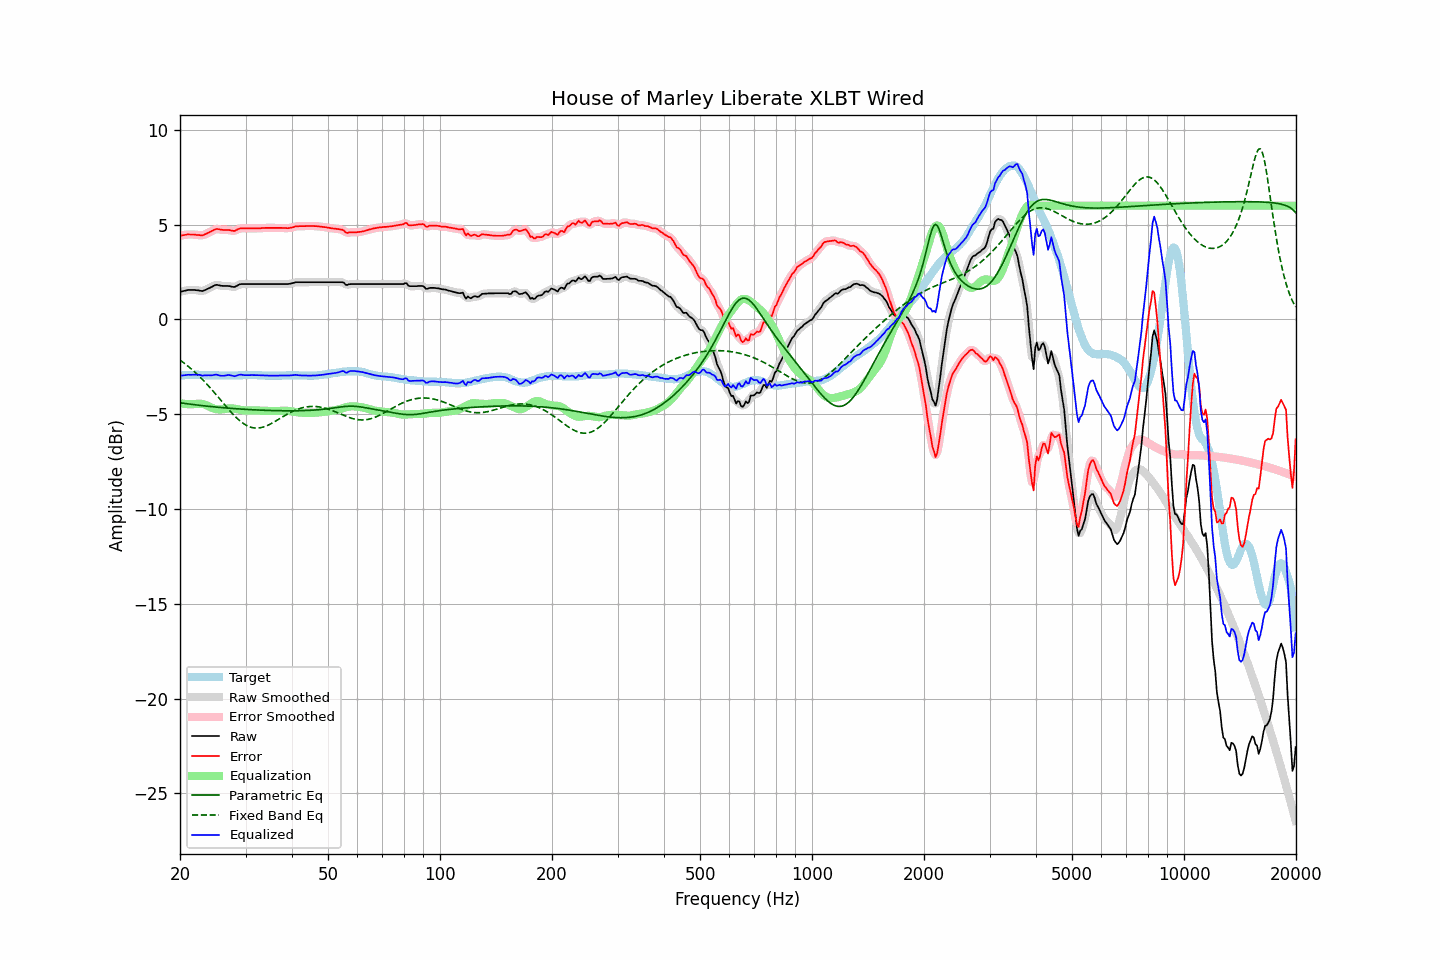

Data behind this chart, as committed beside it:
frequency, raw, error, smoothed, error_smoothed, equalization, parametric_eq, fixed_band_eq, equalized_raw, equalized_smoothed, target
20.00, 1.45, 4.42, 1.45, 4.41, -4.42, -4.40, -2.15, -2.97, -2.97, -2.97
20.20, 1.47, 4.43, 1.47, 4.43, -4.43, -4.41, -2.21, -2.96, -2.96, -2.96
20.40, 1.49, 4.44, 1.50, 4.44, -4.45, -4.42, -2.27, -2.95, -2.95, -2.95
20.61, 1.51, 4.46, 1.51, 4.46, -4.46, -4.43, -2.33, -2.94, -2.94, -2.95
20.81, 1.53, 4.47, 1.53, 4.47, -4.47, -4.45, -2.40, -2.93, -2.93, -2.94
21.02, 1.55, 4.49, 1.55, 4.48, -4.47, -4.46, -2.47, -2.92, -2.92, -2.94
21.23, 1.55, 4.48, 1.55, 4.48, -4.48, -4.47, -2.54, -2.92, -2.92, -2.93
21.44, 1.55, 4.48, 1.56, 4.48, -4.48, -4.48, -2.61, -2.92, -2.92, -2.93
21.66, 1.55, 4.48, 1.55, 4.48, -4.47, -4.49, -2.68, -2.92, -2.92, -2.93
21.87, 1.55, 4.48, 1.55, 4.47, -4.46, -4.50, -2.76, -2.91, -2.91, -2.93
22.09, 1.54, 4.46, 1.54, 4.46, -4.45, -4.51, -2.84, -2.91, -2.91, -2.92
22.31, 1.53, 4.45, 1.53, 4.45, -4.45, -4.52, -2.92, -2.92, -2.91, -2.92
22.54, 1.52, 4.45, 1.51, 4.44, -4.45, -4.53, -3.00, -2.92, -2.93, -2.93
22.76, 1.50, 4.44, 1.50, 4.44, -4.45, -4.54, -3.09, -2.95, -2.95, -2.94
22.99, 1.49, 4.43, 1.51, 4.44, -4.46, -4.55, -3.17, -2.97, -2.95, -2.94
23.22, 1.53, 4.47, 1.53, 4.47, -4.48, -4.56, -3.26, -2.95, -2.96, -2.94
23.45, 1.56, 4.51, 1.56, 4.50, -4.51, -4.57, -3.35, -2.95, -2.95, -2.95
23.69, 1.60, 4.55, 1.60, 4.55, -4.55, -4.58, -3.44, -2.95, -2.94, -2.95
23.92, 1.64, 4.59, 1.64, 4.59, -4.59, -4.59, -3.53, -2.95, -2.95, -2.95
24.16, 1.68, 4.63, 1.68, 4.63, -4.63, -4.60, -3.63, -2.95, -2.95, -2.95
24.40, 1.72, 4.67, 1.73, 4.67, -4.67, -4.60, -3.73, -2.95, -2.94, -2.95
24.65, 1.77, 4.72, 1.77, 4.72, -4.70, -4.61, -3.82, -2.93, -2.93, -2.95
24.89, 1.81, 4.76, 1.81, 4.75, -4.73, -4.62, -3.92, -2.91, -2.92, -2.95
25.14, 1.82, 4.77, 1.82, 4.76, -4.74, -4.63, -4.02, -2.92, -2.93, -2.95
25.39, 1.80, 4.76, 1.81, 4.76, -4.75, -4.64, -4.12, -2.95, -2.94, -2.96
25.65, 1.78, 4.74, 1.79, 4.74, -4.75, -4.64, -4.23, -2.97, -2.96, -2.96
25.91, 1.77, 4.73, 1.77, 4.73, -4.75, -4.65, -4.33, -2.97, -2.97, -2.96
26.16, 1.76, 4.72, 1.76, 4.72, -4.74, -4.66, -4.43, -2.97, -2.97, -2.96
26.43, 1.76, 4.72, 1.76, 4.72, -4.72, -4.67, -4.53, -2.96, -2.96, -2.96
26.69, 1.76, 4.72, 1.76, 4.72, -4.71, -4.67, -4.63, -2.94, -2.94, -2.96
26.96, 1.76, 4.72, 1.76, 4.72, -4.70, -4.68, -4.72, -2.93, -2.94, -2.96
27.23, 1.75, 4.71, 1.75, 4.70, -4.69, -4.69, -4.82, -2.94, -2.94, -2.96
27.50, 1.73, 4.69, 1.73, 4.69, -4.69, -4.69, -4.91, -2.96, -2.96, -2.96
27.77, 1.71, 4.67, 1.72, 4.67, -4.70, -4.70, -5.01, -2.99, -2.99, -2.96
28.05, 1.71, 4.67, 1.72, 4.68, -4.71, -4.71, -5.09, -3.00, -2.99, -2.96
28.33, 1.75, 4.71, 1.75, 4.71, -4.73, -4.71, -5.18, -2.97, -2.97, -2.96
28.62, 1.80, 4.76, 1.80, 4.75, -4.74, -4.72, -5.26, -2.94, -2.94, -2.96
28.90, 1.84, 4.79, 1.84, 4.79, -4.76, -4.72, -5.33, -2.92, -2.92, -2.95
29.19, 1.86, 4.81, 1.86, 4.80, -4.78, -4.73, -5.40, -2.91, -2.92, -2.95
29.48, 1.86, 4.81, 1.87, 4.81, -4.79, -4.74, -5.46, -2.93, -2.93, -2.95
29.78, 1.86, 4.80, 1.86, 4.80, -4.80, -4.74, -5.52, -2.94, -2.94, -2.94
30.08, 1.86, 4.80, 1.86, 4.80, -4.81, -4.75, -5.57, -2.94, -2.94, -2.94
30.38, 1.86, 4.80, 1.86, 4.80, -4.81, -4.75, -5.62, -2.94, -2.94, -2.94
30.68, 1.86, 4.80, 1.86, 4.80, -4.80, -4.76, -5.65, -2.94, -2.94, -2.94
30.99, 1.86, 4.80, 1.86, 4.80, -4.80, -4.76, -5.68, -2.94, -2.94, -2.94
31.30, 1.86, 4.80, 1.86, 4.80, -4.80, -4.77, -5.71, -2.94, -2.94, -2.94
31.61, 1.86, 4.80, 1.86, 4.80, -4.80, -4.77, -5.72, -2.94, -2.94, -2.94
31.93, 1.86, 4.80, 1.86, 4.80, -4.80, -4.77, -5.73, -2.94, -2.94, -2.94
32.24, 1.86, 4.81, 1.86, 4.80, -4.81, -4.78, -5.73, -2.94, -2.94, -2.95
32.57, 1.86, 4.81, 1.86, 4.81, -4.81, -4.78, -5.73, -2.95, -2.95, -2.95
32.89, 1.86, 4.81, 1.86, 4.81, -4.81, -4.79, -5.71, -2.95, -2.95, -2.95
33.22, 1.86, 4.82, 1.86, 4.82, -4.82, -4.79, -5.70, -2.95, -2.95, -2.96
33.55, 1.86, 4.82, 1.86, 4.82, -4.82, -4.79, -5.67, -2.96, -2.96, -2.96
33.89, 1.86, 4.83, 1.86, 4.83, -4.82, -4.80, -5.64, -2.96, -2.96, -2.97
34.23, 1.86, 4.83, 1.86, 4.83, -4.83, -4.80, -5.61, -2.96, -2.96, -2.97
34.57, 1.86, 4.83, 1.86, 4.83, -4.83, -4.80, -5.57, -2.96, -2.96, -2.97
34.92, 1.86, 4.83, 1.86, 4.83, -4.83, -4.80, -5.53, -2.97, -2.97, -2.97
35.27, 1.86, 4.83, 1.86, 4.83, -4.83, -4.81, -5.49, -2.97, -2.97, -2.97
35.62, 1.86, 4.83, 1.86, 4.83, -4.83, -4.81, -5.44, -2.97, -2.97, -2.97
35.97, 1.86, 4.83, 1.86, 4.83, -4.83, -4.81, -5.39, -2.97, -2.97, -2.97
... 635 more rows
